Labelled photos from "cache_384", an image-classification folder in jaimulhaque/Pneumonia-MultiModel-XAI. The possible labels are: normal, pneumonia.

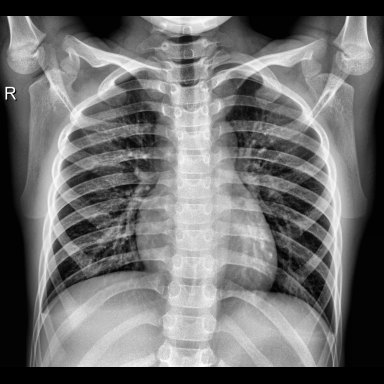
Label: normal

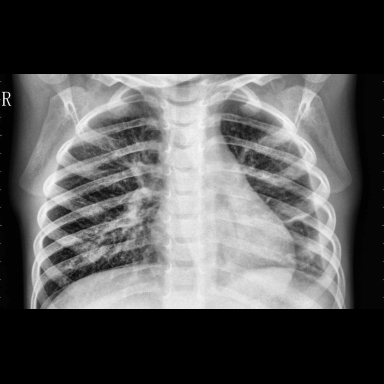
Label: pneumonia

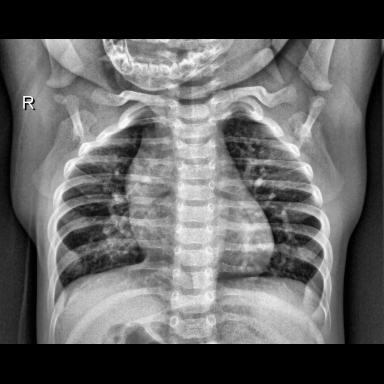
Label: normal

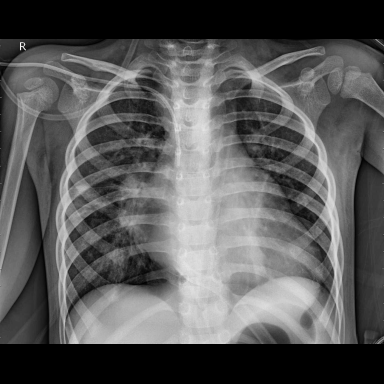
Label: pneumonia

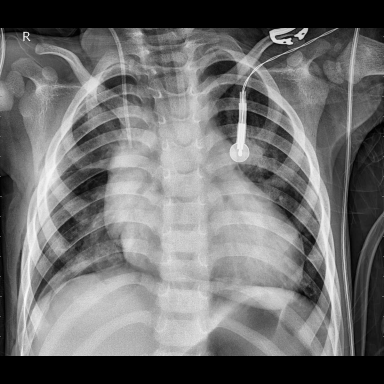
Label: pneumonia

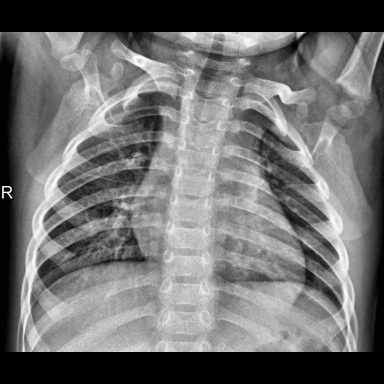
Label: normal
